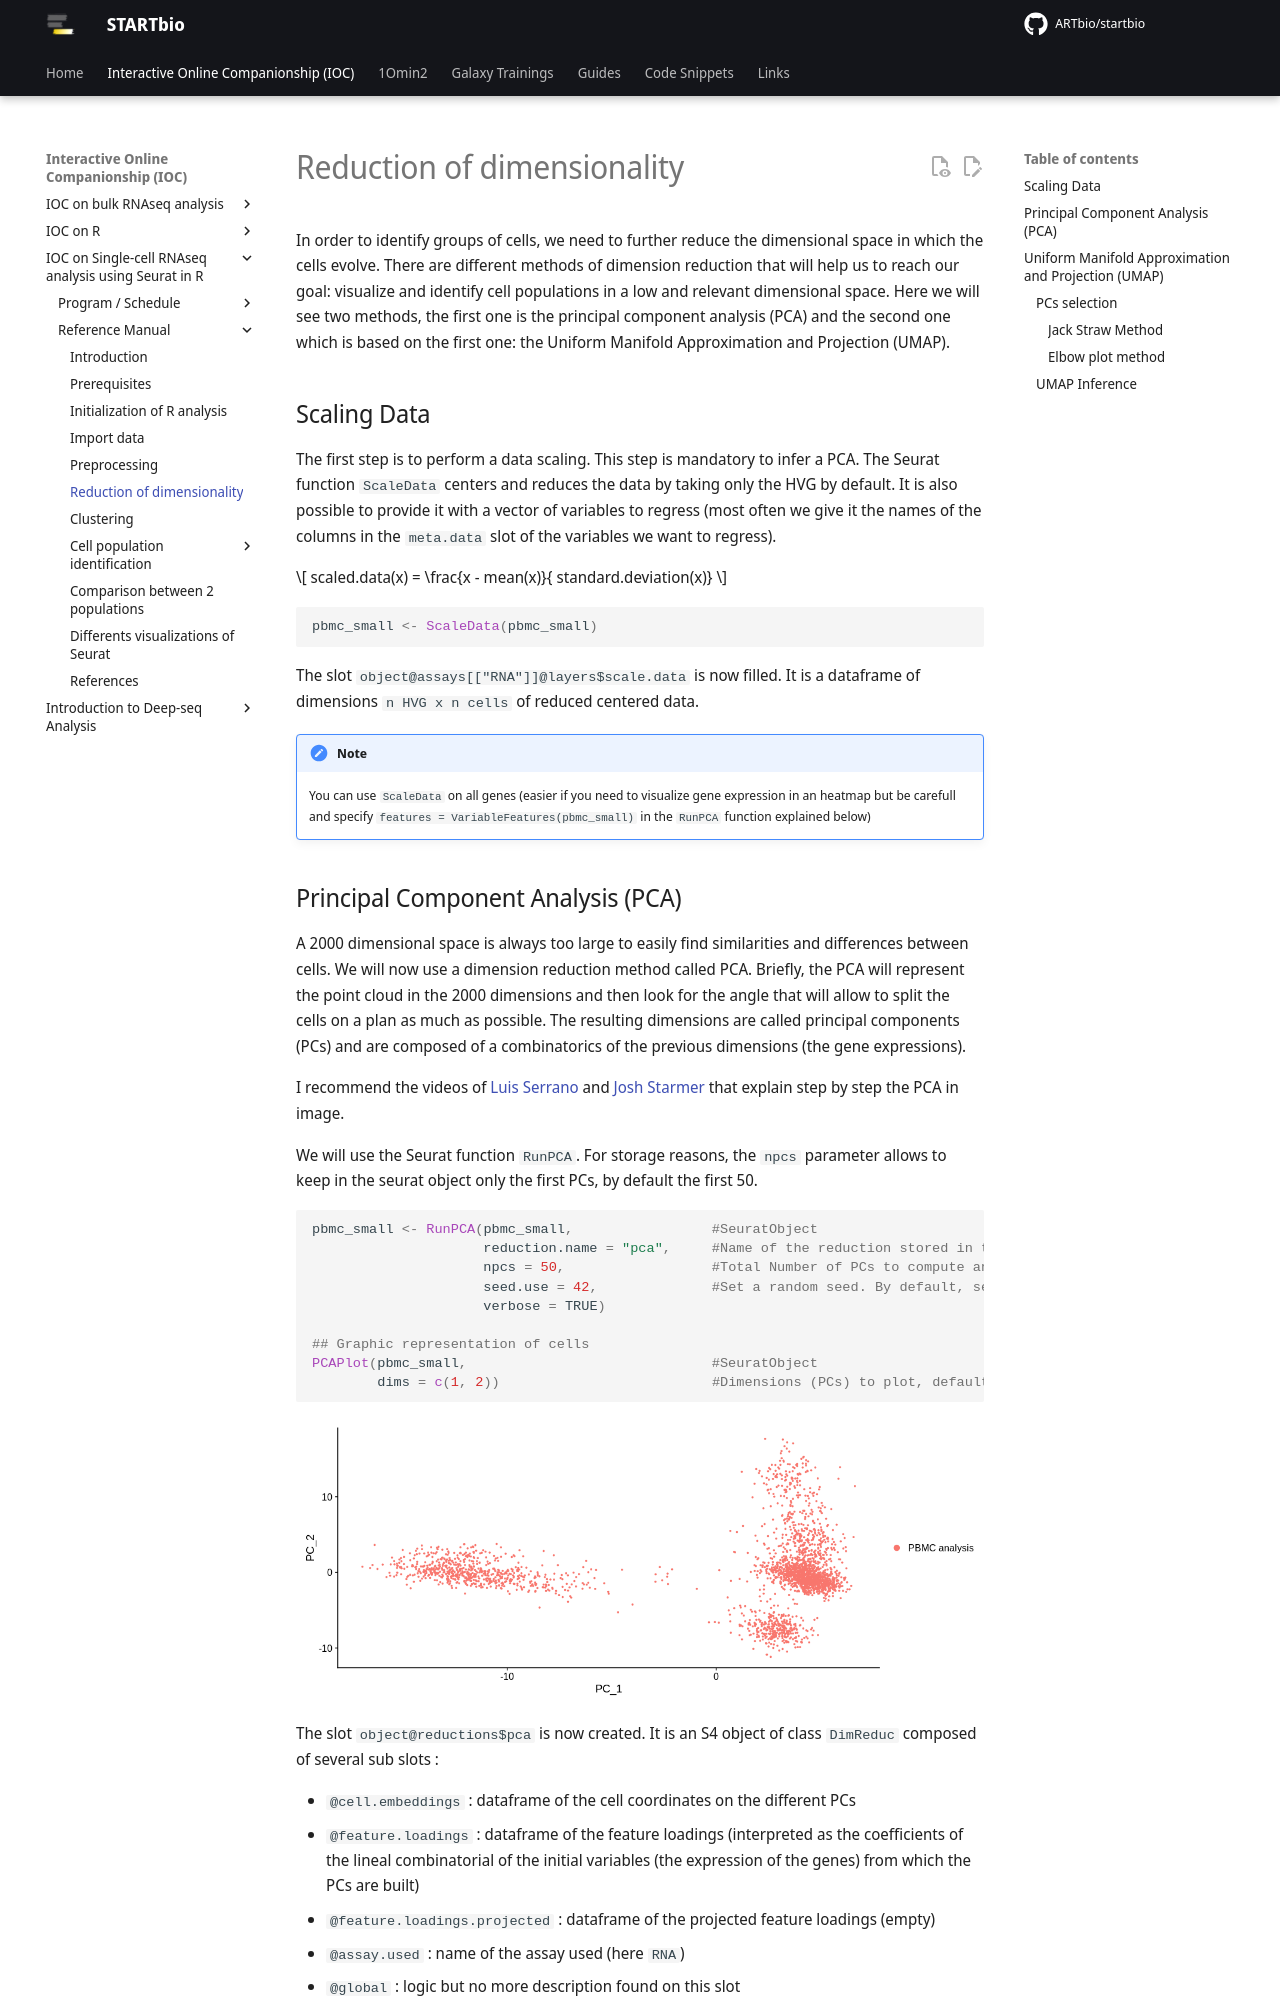

repository: ARTbio/startbio · page: scRNAseq_basics/redim/index.html · generator: mkdocs

# Reduction of dimensionality

In order to identify groups of cells, we need to further reduce the
dimensional space in which the cells evolve. There are different methods
of dimension reduction that will help us to reach our goal: visualize and
identify cell populations in a low and relevant dimensional space. Here we
will see two methods, the first one is the principal component analysis
(PCA) and the second one which is based on the first one: the Uniform
Manifold Approximation and Projection (UMAP).

## Scaling Data

The first step is to perform a data scaling. This step is mandatory
to infer a PCA. The Seurat function `ScaleData` centers and reduces
the data by taking only the HVG by default. It is also possible to
provide it with a vector of variables to regress (most often we give
it the names of the columns in the `meta.data` slot of the variables
we want to regress).

$$ scaled.data(x) = \frac{x - mean(x)}{ standard.deviation(x)} $$

``` r
pbmc_small <- ScaleData(pbmc_small)
```

The slot `object@assays[["RNA"]]@layers$scale.data` is now filled. 
It is a dataframe of dimensions `n HVG x n cells` of reduced centered data.

!!! note
    You can use `ScaleData` on all genes (easier if you need to visualize 
    gene expression in an heatmap but be carefull and specify 
    `features = VariableFeatures(pbmc_small)` in the `RunPCA` function 
    explained below)
